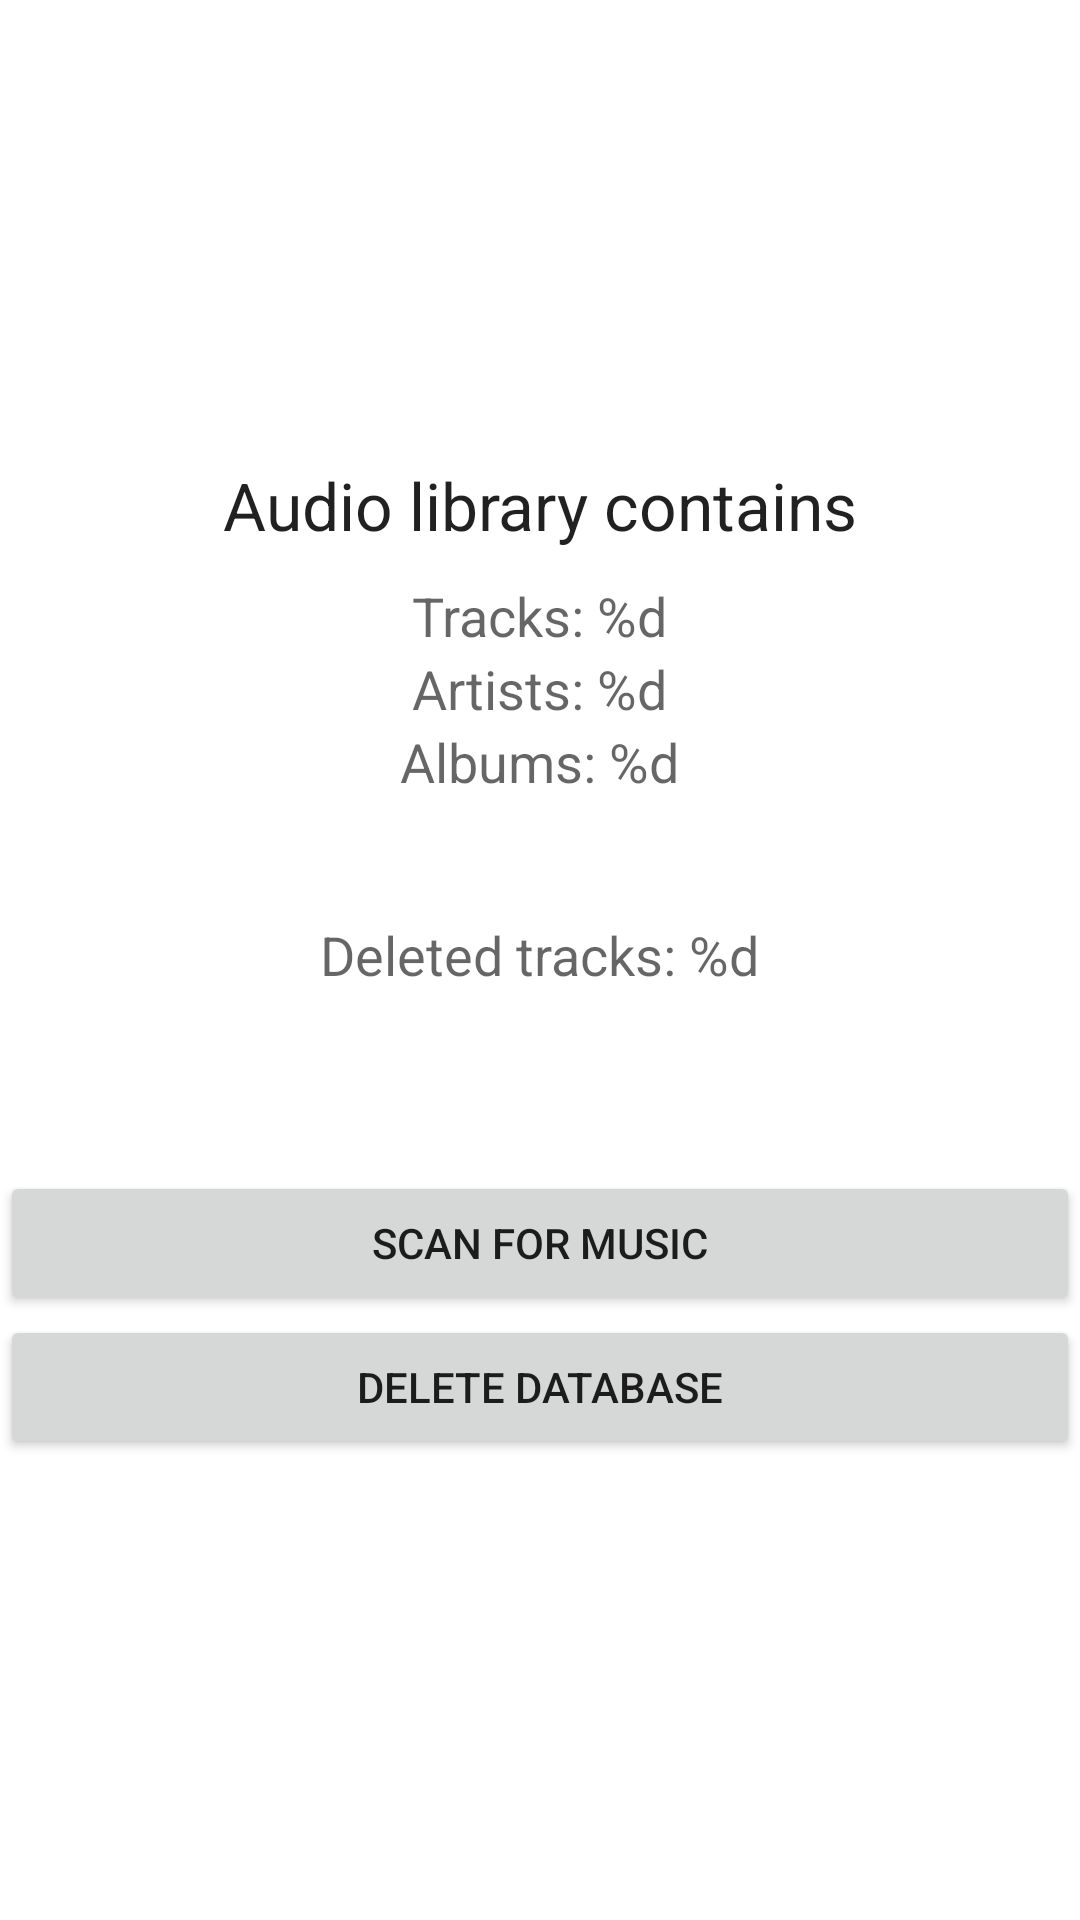

Here is an Android app screen rendered from its layout file. Give the layout XML and the strings, colors and styles it references.
<!-- AndroidManifest.xml: application theme Base.Theme.MusicPlayer -->
<!-- res/layout/activity_scan_media.xml -->
<?xml version="1.0" encoding="utf-8"?>
<androidx.constraintlayout.widget.ConstraintLayout xmlns:android="http://schemas.android.com/apk/res/android"
    xmlns:app="http://schemas.android.com/apk/res-auto"
    xmlns:tools="http://schemas.android.com/tools"
    android:layout_width="match_parent"
    android:layout_height="match_parent"
    tools:context=".ScanMedia">

    <LinearLayout
        android:layout_width="match_parent"
        android:layout_height="match_parent"
        android:gravity="center"
        android:orientation="vertical"
        app:layout_constraintStart_toStartOf="parent"
        app:layout_constraintTop_toTopOf="parent">

        <TextView
            android:id="@+id/library_header"
            android:layout_width="wrap_content"
            android:layout_height="wrap_content"
            android:text="@string/library_head"
            android:textAppearance="@style/TextAppearance.AppCompat.Large" />

        <Space
            android:layout_width="match_parent"
            android:layout_height="10dp" />

        <TextView
            android:id="@+id/track_scanner_id"
            android:layout_width="wrap_content"
            android:layout_height="wrap_content"
            android:text="@string/scan_track"
            android:textAppearance="@style/TextAppearance.AppCompat.Medium" />

        <TextView
            android:id="@+id/artist_scanner_id"
            android:layout_width="wrap_content"
            android:layout_height="wrap_content"
            android:text="@string/scan_artist"
            android:textAppearance="@style/TextAppearance.AppCompat.Medium" />

        <TextView
            android:id="@+id/album_scanner_id"
            android:layout_width="wrap_content"
            android:layout_height="wrap_content"
            android:text="@string/scan_album"
            android:textAppearance="@style/TextAppearance.AppCompat.Medium" />

        <Space
            android:layout_width="match_parent"
            android:layout_height="40dp" />

        <TextView
            android:id="@+id/deleted_tracks"
            android:layout_width="wrap_content"
            android:layout_height="wrap_content"
            android:text="@string/scan_deleted_track"
            android:textAppearance="@style/TextAppearance.AppCompat.Medium" />

        <Space
            android:layout_width="match_parent"
            android:layout_height="60dp" />

        <Button
            android:id="@+id/scan_button"
            android:layout_width="match_parent"
            android:layout_height="wrap_content"
            android:text="@string/scan_button" />

        <Button
            android:id="@+id/recreate_button"
            android:layout_width="match_parent"
            android:layout_height="wrap_content"
            android:text="@string/recreate_button" />
    </LinearLayout>
</androidx.constraintlayout.widget.ConstraintLayout>
<!-- resources referenced by this layout -->
<resources>
  <string name="library_head">Audio library contains</string>
  <string name="recreate_button">Delete database</string>
  <string name="scan_album">Albums: %d</string>
  <string name="scan_artist">Artists: %d</string>
  <string name="scan_button">Scan for music</string>
  <string name="scan_deleted_track">Deleted tracks: %d</string>
  <string name="scan_track">Tracks: %d</string>
  <style name="Base.Theme.MusicPlayer" parent="Theme.MaterialComponents.DayNight.DarkActionBar">
          <item name="android:statusBarColor">?attr/colorPrimaryVariant</item>
          
          
  
      </style>
</resources>
